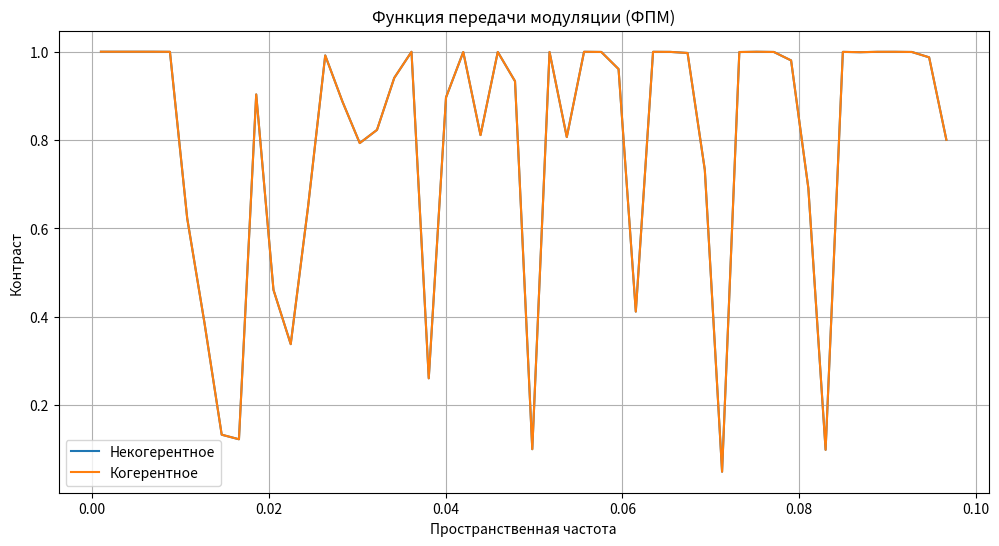

The matplotlib source for this figure:
import numpy as np
import matplotlib.pyplot as plt
from numpy.fft import fft2, ifft2, fftshift


def create_subject(lines, N):
    subject = np.zeros((N, N))
    line_width = N // (lines * 2)
    for i in range(lines):
        subject[:, i * 2 * line_width:(i * 2 + 1) * line_width] = 1
    return subject


def calculate_fpm_noncoherent(subject, pupil):
    intensity_subject = np.abs(subject) ** 2
    fourier_intensity = fftshift(fft2(intensity_subject))
    convolved = fourier_intensity * pupil
    image = np.abs(ifft2(convolved)) ** 2
    contrast = (np.max(image) - np.min(image)) / (np.max(image) + np.min(image))
    return contrast


def calculate_fpm_coherent(subject, pupil):
    fourier_subject = fftshift(fft2(subject))
    convolved = fourier_subject * pupil
    image = np.abs(ifft2(convolved)) ** 2
    contrast = (np.max(image) - np.min(image)) / (np.max(image) + np.min(image))
    return contrast


N = 1024
Dzr = 100

X, Y = np.meshgrid(np.linspace(-N / 2, N / 2, N), np.linspace(-N / 2, N / 2, N))
R = np.sqrt(X ** 2 + Y ** 2)
pupil = R <= N / Dzr

spatial_frequencies = []
contrast_noncoherent = []
contrast_coherent = []

for lines in range(1, 100, 2):
    subject = create_subject(lines, N)
    contrast_nc = calculate_fpm_noncoherent(subject, pupil)
    contrast_c = calculate_fpm_coherent(subject, pupil)
    spatial_frequency = lines / N
    spatial_frequencies.append(spatial_frequency)
    contrast_noncoherent.append(contrast_nc)
    contrast_coherent.append(contrast_c)

plt.figure(figsize=(12, 6))
plt.plot(spatial_frequencies, contrast_noncoherent, label='Некогерентное')
plt.plot(spatial_frequencies, contrast_coherent, label='Когерентное')
plt.xlabel('Пространственная частота')
plt.ylabel('Контраст')
plt.title('Функция передачи модуляции (ФПМ)')
plt.legend()
plt.grid(True)
plt.show()

sharp_drop_frequency = next(
    (sp_freq for sp_freq, contrast in zip(spatial_frequencies, contrast_coherent) if contrast < 0.3), None)
print(f"Пространственная частота с резким падением ФПМ: {sharp_drop_frequency}")
